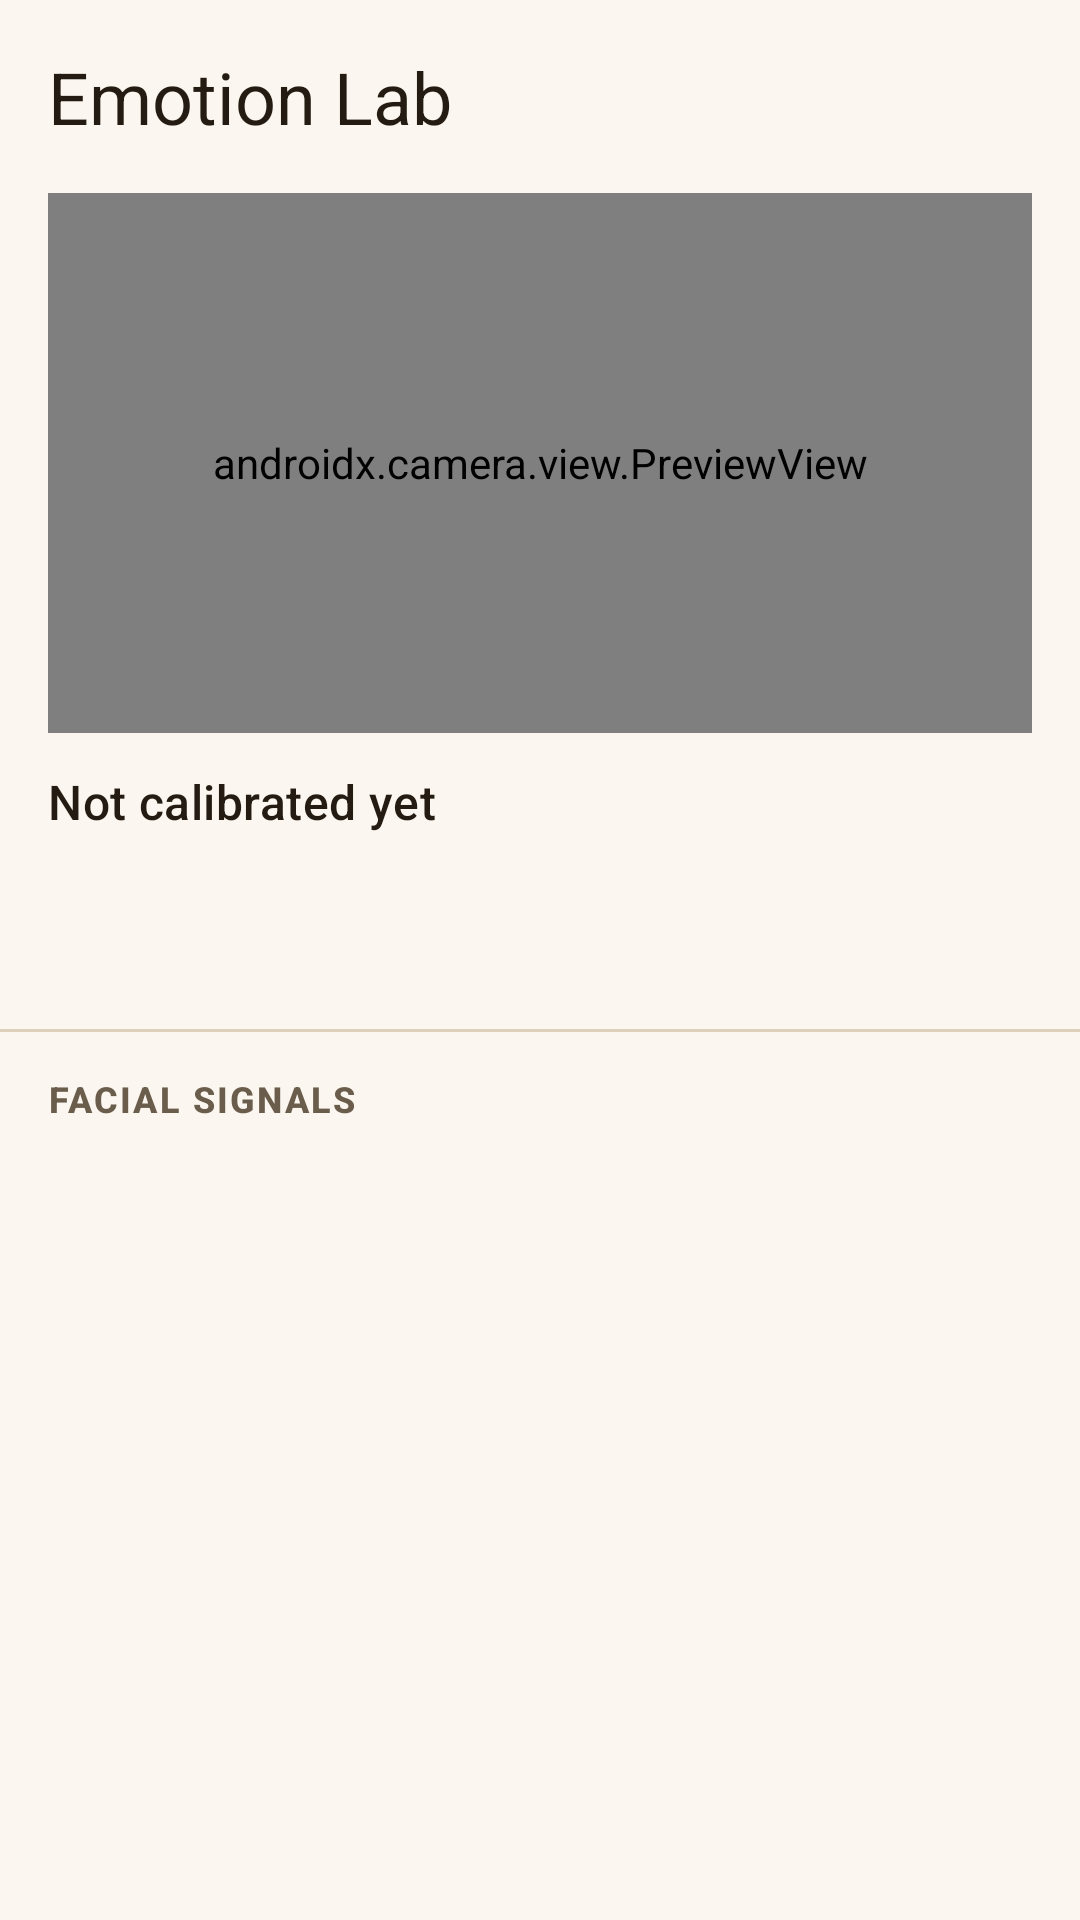

Android layout source for this screen:
<!-- AndroidManifest.xml: application theme Theme.MoodBoard -->
<!-- res/layout/activity_emotion_lab.xml -->
<?xml version="1.0" encoding="utf-8"?>
<LinearLayout xmlns:android="http://schemas.android.com/apk/res/android"
    android:layout_width="match_parent"
    android:layout_height="match_parent"
    android:background="@color/kb_background"
    android:orientation="vertical">

    <TextView
        android:layout_width="wrap_content"
        android:layout_height="wrap_content"
        android:layout_margin="16dp"
        android:layout_marginBottom="10dp"
        android:text="@string/emotion_lab_title"
        android:textColor="@color/kb_text"
        android:textAppearance="?attr/textAppearanceHeadlineSmall" />

    <androidx.camera.view.PreviewView
        android:id="@+id/cameraPreview"
        android:layout_width="match_parent"
        android:layout_height="180dp"
        android:layout_marginStart="16dp"
        android:layout_marginEnd="16dp" />

    <TextView
        android:id="@+id/emotionText"
        android:layout_width="match_parent"
        android:layout_height="wrap_content"
        android:layout_marginTop="12dp"
        android:paddingStart="16dp"
        android:paddingEnd="16dp"
        android:textColor="@color/kb_text"
        android:textAppearance="?attr/textAppearanceTitleMedium"
        android:text="@string/lab_uncalibrated" />

    <TextView
        android:id="@+id/distributionText"
        android:layout_width="match_parent"
        android:layout_height="wrap_content"
        android:layout_marginTop="4dp"
        android:paddingStart="16dp"
        android:paddingEnd="16dp"
        android:textColor="@color/kb_text_muted"
        android:textAppearance="?attr/textAppearanceBodySmall" />

    <TextView
        android:id="@+id/intensityText"
        android:layout_width="match_parent"
        android:layout_height="wrap_content"
        android:paddingStart="16dp"
        android:paddingEnd="16dp"
        android:textColor="@color/kb_text_muted"
        android:textAppearance="?attr/textAppearanceBodySmall" />

    <TextView
        android:id="@+id/calibrationText"
        android:layout_width="match_parent"
        android:layout_height="wrap_content"
        android:layout_marginBottom="12dp"
        android:paddingStart="16dp"
        android:paddingEnd="16dp"
        android:textColor="@color/md_success"
        android:textAppearance="?attr/textAppearanceBodySmall" />

    <View style="@style/SetupDivider" />

    <TextView
        android:layout_width="match_parent"
        android:layout_height="wrap_content"
        android:paddingStart="16dp"
        android:paddingEnd="16dp"
        android:paddingTop="14dp"
        android:paddingBottom="6dp"
        android:letterSpacing="0.06"
        android:textAllCaps="true"
        android:text="@string/lab_au_header"
        android:textColor="@color/kb_text_muted"
        android:textAppearance="?attr/textAppearanceLabelMedium"
        android:textStyle="bold" />

    <androidx.recyclerview.widget.RecyclerView
        android:id="@+id/auList"
        android:layout_width="match_parent"
        android:layout_height="0dp"
        android:layout_weight="1"
        android:clipToPadding="false"
        android:paddingStart="12dp"
        android:paddingEnd="12dp"
        android:paddingBottom="8dp" />

    <TextView
        android:id="@+id/statusText"
        android:layout_width="match_parent"
        android:layout_height="wrap_content"
        android:padding="8dp"
        android:textColor="@color/kb_text_muted"
        android:textAppearance="?attr/textAppearanceLabelSmall" />

</LinearLayout>
<!-- resources referenced by this layout -->
<resources>
  <color name="kb_background">@color/md_surface</color>
  <color name="kb_text">@color/md_on_surface</color>
  <color name="kb_text_muted">@color/md_on_surface_variant</color>
  <color name="md_success">#FF2F7526</color>
  <string name="emotion_lab_title">Emotion Lab</string>
  <string name="lab_au_header">Facial signals</string>
  <string name="lab_uncalibrated">Not calibrated yet</string>
  <style name="SetupDivider">
          <item name="android:layout_width">match_parent</item>
          <item name="android:layout_height">1dp</item>
          <item name="android:background">@color/md_outline_variant</item>
      </style>
  <style name="Theme.MoodBoard" parent="Theme.Material3.DayNight.NoActionBar">
          <item name="colorPrimary">@color/md_primary</item>
          <item name="colorOnPrimary">@color/md_on_primary</item>
          <item name="colorPrimaryContainer">@color/md_primary_container</item>
          <item name="colorOnPrimaryContainer">@color/md_on_primary_container</item>
          <item name="colorSecondary">@color/md_secondary</item>
          <item name="colorOnSecondary">@color/md_on_secondary</item>
          <item name="colorSurface">@color/md_surface</item>
          <item name="colorOnSurface">@color/md_on_surface</item>
          <item name="colorSurfaceVariant">@color/md_surface_variant</item>
          <item name="colorOnSurfaceVariant">@color/md_on_surface_variant</item>
          <item name="colorOutline">@color/md_outline</item>
          <item name="colorOutlineVariant">@color/md_outline_variant</item>
          <item name="colorError">@color/md_error</item>
          <item name="colorOnError">@color/md_on_error</item>
          <item name="android:colorBackground">@color/md_surface</item>
          <item name="android:windowBackground">@color/md_surface</item>
          <item name="colorControlNormal">@color/md_on_surface_variant</item>
          <item name="shapeAppearanceSmallComponent">@style/ShapeAppearance.MoodBoard.Small</item>
          <item name="shapeAppearanceMediumComponent">@style/ShapeAppearance.MoodBoard.Medium</item>
      </style>
  <color name="md_surface">#FFFBF7F0</color>
  <color name="md_on_surface">#FF241C12</color>
  <color name="md_on_surface_variant">#FF6B5D4C</color>
  <color name="md_outline_variant">#FFDED0BA</color>
  <color name="md_primary">#FFA15D0A</color>
  <color name="md_on_primary">#FFFFFBF3</color>
  <color name="md_primary_container">#FFFBE4C0</color>
  <color name="md_on_primary_container">#FF5A3400</color>
  <color name="md_secondary">#FF8A5A22</color>
  <color name="md_on_secondary">#FFFFFBF3</color>
  <color name="md_surface_variant">#FFF0E6D6</color>
  <color name="md_outline">#FFA6957C</color>
  <color name="md_error">#FFC22F35</color>
  <color name="md_on_error">#FFFFFBF3</color>
  <style name="ShapeAppearance.MoodBoard.Small" parent="ShapeAppearance.Material3.SmallComponent">
          <item name="cornerSize">8dp</item>
      </style>
  <style name="ShapeAppearance.MoodBoard.Medium" parent="ShapeAppearance.Material3.MediumComponent">
          <item name="cornerSize">12dp</item>
      </style>
</resources>
